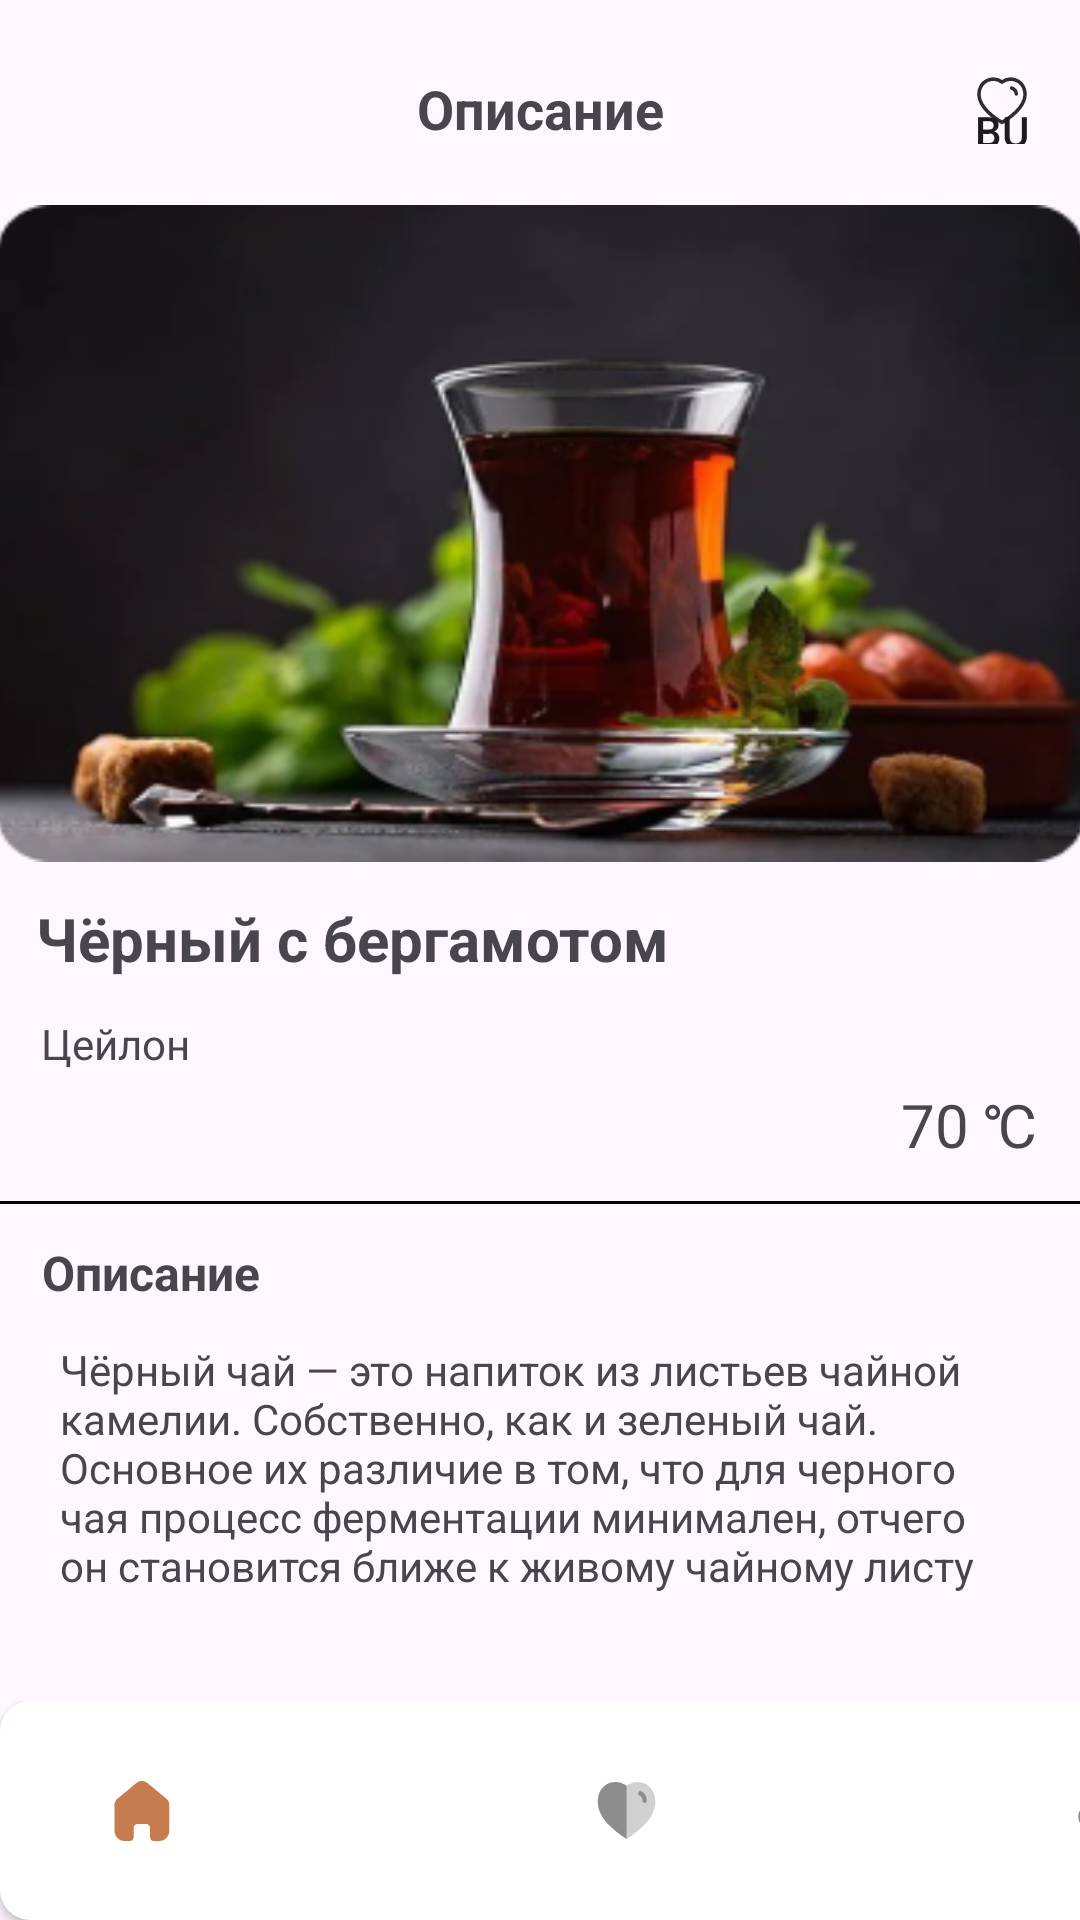

The Android layout XML behind this screen, and the referenced resources:
<!-- AndroidManifest.xml: application theme Theme.Teacatalog -->
<!-- res/layout/activity_tea_description.xml -->
<?xml version="1.0" encoding="utf-8"?>
<androidx.constraintlayout.widget.ConstraintLayout xmlns:android="http://schemas.android.com/apk/res/android"
    xmlns:app="http://schemas.android.com/apk/res-auto"
    xmlns:tools="http://schemas.android.com/tools"
    android:id="@+id/main"
    android:layout_width="match_parent"
    android:layout_height="match_parent"
    tools:context=".TeaDescriptionActivity">

    <include
        layout="@layout/fragment_main_menu"
        android:layout_width="411dp"
        android:layout_height="wrap_content"
        app:layout_constraintBottom_toBottomOf="parent"
        tools:layout_editor_absoluteX="0dp" />

    <Button
        android:id="@+id/imageButton1Back"
        android:layout_width="24dp"
        android:layout_height="24dp"
        android:layout_marginTop="24dp"
        android:background="@drawable/baseline_arrow_back_ios_new_24"

        android:backgroundTint="@color/black"
        android:contentDescription="@string/material_motion_easing_emphasized"
        android:outlineAmbientShadowColor="#000000"
        android:outlineSpotShadowColor="#000000"
        android:shadowColor="#000000"
        android:textColor="#000000"
        android:textColorHint="#000000"
        android:textColorLink="#000000"
        app:layout_constraintEnd_toEndOf="parent"
        app:layout_constraintHorizontal_bias="0.041"
        app:layout_constraintStart_toStartOf="parent"
        app:layout_constraintTop_toTopOf="parent"
        app:rippleColor="#000000"
        app:strokeColor="#000000" />

    <TextView
        android:id="@+id/tea_description_title"
        android:layout_width="wrap_content"
        android:layout_height="wrap_content"
        android:layout_marginTop="24dp"
        android:text="Описание"
        android:textSize="18sp"
        android:textStyle="bold"
        app:layout_constraintEnd_toEndOf="parent"
        app:layout_constraintStart_toStartOf="parent"
        app:layout_constraintTop_toTopOf="parent" />

    <TextView
        android:id="@+id/tea_name"
        android:layout_width="wrap_content"
        android:layout_height="wrap_content"
        android:layout_marginTop="12dp"
        android:text="Чёрный с бергамотом"
        android:textSize="20sp"
        android:textStyle="bold"
        app:layout_constraintEnd_toEndOf="parent"
        app:layout_constraintHorizontal_bias="0.08"
        app:layout_constraintStart_toStartOf="parent"
        app:layout_constraintTop_toBottomOf="@+id/imageView5" />

    <Button
        android:id="@+id/button3"
        android:layout_width="24dp"
        android:layout_height="24dp"
        android:layout_marginTop="24dp"
        android:background="@drawable/heart"
        android:paddingTop="10dp"
        android:text="Button"
        app:layout_constraintEnd_toEndOf="parent"
        app:layout_constraintHorizontal_bias="0.958"
        app:layout_constraintStart_toStartOf="parent"
        app:layout_constraintTop_toTopOf="parent" />

    <ImageView
        android:id="@+id/imageView5"
        android:layout_width="362dp"
        android:layout_height="219dp"
        android:layout_marginTop="20dp"
        android:scaleType="fitXY"
        app:layout_constraintEnd_toEndOf="parent"
        app:layout_constraintHorizontal_bias="0.516"
        app:layout_constraintStart_toStartOf="parent"
        app:layout_constraintTop_toBottomOf="@+id/tea_description_title"
        app:srcCompat="@drawable/black_tea_example" />

    <TextView
        android:id="@+id/tea_sort1"
        android:layout_width="wrap_content"
        android:layout_height="wrap_content"
        android:layout_marginTop="12dp"
        android:text="Цейлон"
        app:layout_constraintEnd_toEndOf="parent"
        app:layout_constraintHorizontal_bias="0.044"
        app:layout_constraintStart_toStartOf="parent"
        app:layout_constraintTop_toBottomOf="@+id/tea_name" />

    <TextView
        android:id="@+id/tea_sort"
        android:layout_width="wrap_content"
        android:layout_height="84dp"
        android:layout_marginTop="12dp"

        android:paddingLeft="20sp"
        android:paddingRight="20sp"
        android:text="Чёрный чай — это напиток из листьев чайной камелии. Собственно, как и зеленый чай. Основное их различие в том, что для черного чая процесс ферментации минимален, отчего он становится ближе к живому чайному листу"
        app:layout_constraintEnd_toEndOf="parent"
        app:layout_constraintStart_toStartOf="parent"
        app:layout_constraintTop_toBottomOf="@+id/tea_description_subtitle" />

    <TextView
        android:id="@+id/textView3"
        android:layout_width="wrap_content"
        android:layout_height="wrap_content"
        android:layout_marginTop="4dp"
        android:text="70 ℃"
        android:textSize="20sp"
        app:layout_constraintEnd_toEndOf="parent"
        app:layout_constraintHorizontal_bias="0.954"
        app:layout_constraintStart_toStartOf="parent"
        app:layout_constraintTop_toBottomOf="@+id/tea_sort1" />

    <View
        android:id="@+id/view"
        android:layout_width="wrap_content"
        android:layout_height="1dp"
        android:layout_marginStart="16dp"
        android:layout_marginTop="12dp"
        android:layout_marginEnd="16dp"
        android:background="@android:color/black"
        app:layout_constraintEnd_toEndOf="parent"
        app:layout_constraintStart_toStartOf="parent"
        app:layout_constraintTop_toBottomOf="@+id/textView3" />

    <TextView
        android:id="@+id/tea_description_subtitle"
        android:layout_width="wrap_content"
        android:layout_height="wrap_content"
        android:layout_marginTop="12dp"
        android:text="Описание"
        android:textSize="16dp"
        android:textStyle="bold"
        app:layout_constraintEnd_toEndOf="parent"
        app:layout_constraintHorizontal_bias="0.049"
        app:layout_constraintStart_toStartOf="parent"
        app:layout_constraintTop_toBottomOf="@+id/view" />

</androidx.constraintlayout.widget.ConstraintLayout>
<!-- res/layout/fragment_main_menu.xml (included above) -->
<?xml version="1.0" encoding="utf-8"?>
<FrameLayout xmlns:android="http://schemas.android.com/apk/res/android"
    xmlns:app="http://schemas.android.com/apk/res-auto"
    xmlns:tools="http://schemas.android.com/tools"
    android:layout_width="match_parent"
    android:layout_height="match_parent"
    tools:context=".MainMenuFragment">

    <androidx.cardview.widget.CardView
        android:layout_width="match_parent"
        android:layout_height="wrap_content"
        app:cardCornerRadius="10dp">

        <LinearLayout
            android:layout_width="match_parent"
            android:layout_height="73dp"
            android:layout_gravity="center_horizontal"
            android:gravity="center_horizontal"
            android:orientation="horizontal">

            <ImageButton
                android:id="@+id/homeBtn"
                android:layout_width="wrap_content"
                android:layout_height="match_parent"
                android:layout_weight="1"
                android:background="#00FFFFFF"
                android:backgroundTintMode="add"
                android:src="@drawable/home" />

            <Space
                android:layout_width="wrap_content"
                android:layout_height="wrap_content"
                android:layout_weight="1" />

            <ImageButton
                android:id="@+id/likedBtn"
                android:layout_width="wrap_content"
                android:layout_height="match_parent"
                android:layout_weight="1"
                android:background="#00FFFFFF"
                android:backgroundTintMode="add"
                android:src="@drawable/heart_menu" />

            <Space
                android:layout_width="wrap_content"
                android:layout_height="wrap_content"
                android:layout_weight="1" />

            <ImageButton
                android:id="@+id/teatimeBtn"
                android:layout_width="wrap_content"
                android:layout_height="match_parent"
                android:layout_weight="1"
                android:background="#00FFFFFF"
                android:backgroundTintMode="add"
                android:src="@drawable/notification" />

        </LinearLayout>
    </androidx.cardview.widget.CardView>

</FrameLayout>
<!-- resources referenced by this layout -->
<resources>
  <!-- drawable heart (drawable) -->
  <vector xmlns:android="http://schemas.android.com/apk/res/android"
      android:width="31dp"
      android:height="30dp"
      android:viewportWidth="31"
      android:viewportHeight="30">
    <path
        android:pathData="M5.991,11.598C4.874,8.248 6.18,4.419 9.843,3.286C11.771,2.689 13.898,3.041 15.5,4.198C17.015,3.073 19.221,2.693 21.146,3.286C24.809,4.419 26.124,8.248 25.007,11.598C23.267,16.908 15.5,20.998 15.5,20.998C15.5,20.998 7.789,16.97 5.991,11.598Z"
        android:strokeLineJoin="round"
        android:strokeWidth="1.5"
        android:fillColor="#00000000"
        android:fillType="evenOdd"
        android:strokeColor="#2F2D2C"
        android:strokeLineCap="round"/>
    <path
        android:pathData="M19.667,6.7C20.781,7.046 21.569,8.001 21.663,9.122"
        android:strokeLineJoin="round"
        android:strokeWidth="1.5"
        android:fillColor="#00000000"
        android:strokeColor="#2F2D2C"
        android:strokeLineCap="round"/>
  </vector>
  <!-- drawable home (drawable) -->
  <vector xmlns:android="http://schemas.android.com/apk/res/android"
      android:width="24dp"
      android:height="24dp"
      android:viewportWidth="24"
      android:viewportHeight="24">
    <path
        android:pathData="M9.543,20.782V17.715C9.543,16.938 10.149,16.307 10.901,16.302H13.66C14.415,16.302 15.027,16.935 15.027,17.715V20.773C15.027,21.447 15.553,21.995 16.205,22H18.088C18.967,22.002 19.811,21.643 20.434,21.001C21.056,20.359 21.406,19.487 21.406,18.577V9.866C21.406,9.131 21.091,8.435 20.546,7.964L14.15,2.674C13.032,1.749 11.436,1.779 10.351,2.745L4.092,7.964C3.522,8.421 3.181,9.12 3.164,9.866V18.569C3.164,20.464 4.649,22 6.482,22H8.322C8.636,22.002 8.937,21.875 9.16,21.646C9.383,21.418 9.508,21.107 9.508,20.782H9.543Z"
        android:fillColor="#C67C4E"/>
  </vector>
  <!-- drawable notification (drawable) -->
  <vector xmlns:android="http://schemas.android.com/apk/res/android"
      android:width="17dp"
      android:height="20dp"
      android:viewportWidth="17"
      android:viewportHeight="20">
    <path
        android:pathData="M16.052,9.645C15.351,8.792 15.032,8.053 15.032,6.797V6.37C15.032,4.734 14.67,3.679 13.884,2.625C12.672,0.987 10.632,0 8.635,0H8.55C6.595,0 4.619,0.942 3.386,2.513C2.557,3.588 2.153,4.688 2.153,6.37V6.797C2.153,8.053 1.855,8.792 1.133,9.645C0.601,10.274 0.432,11.082 0.432,11.956C0.432,12.831 0.707,13.66 1.261,14.334C1.983,15.141 3.003,15.657 4.045,15.747C5.554,15.926 7.063,15.993 8.593,15.993C10.123,15.993 11.631,15.88 13.141,15.747C14.182,15.657 15.202,15.141 15.924,14.334C16.477,13.66 16.754,12.831 16.754,11.956C16.754,11.082 16.584,10.274 16.052,9.645"
        android:fillColor="#8D8D8D"/>
    <path
        android:pathData="M10.521,17.229C10.041,17.122 7.117,17.122 6.637,17.229C6.226,17.327 5.783,17.557 5.783,18.06C5.807,18.541 6.077,18.965 6.451,19.234L6.45,19.235C6.933,19.628 7.501,19.877 8.096,19.967C8.413,20.012 8.735,20.01 9.063,19.967C9.657,19.877 10.225,19.628 10.708,19.235L10.707,19.234C11.082,18.965 11.351,18.541 11.375,18.06C11.375,17.557 10.932,17.327 10.521,17.229"
        android:strokeAlpha="0.4"
        android:fillColor="#8D8D8D"
        android:fillAlpha="0.4"/>
  </vector>
  <style name="Theme.Teacatalog" parent="Base.Theme.Teacatalog" />
  <style name="Base.Theme.Teacatalog" parent="Theme.Material3.DayNight.NoActionBar">
          
          
      </style>
  <!-- not gathered from this repository: default colours our renderer supplied (Android Studio template values) -->
  <color name="black">#FF000000</color>
</resources>
